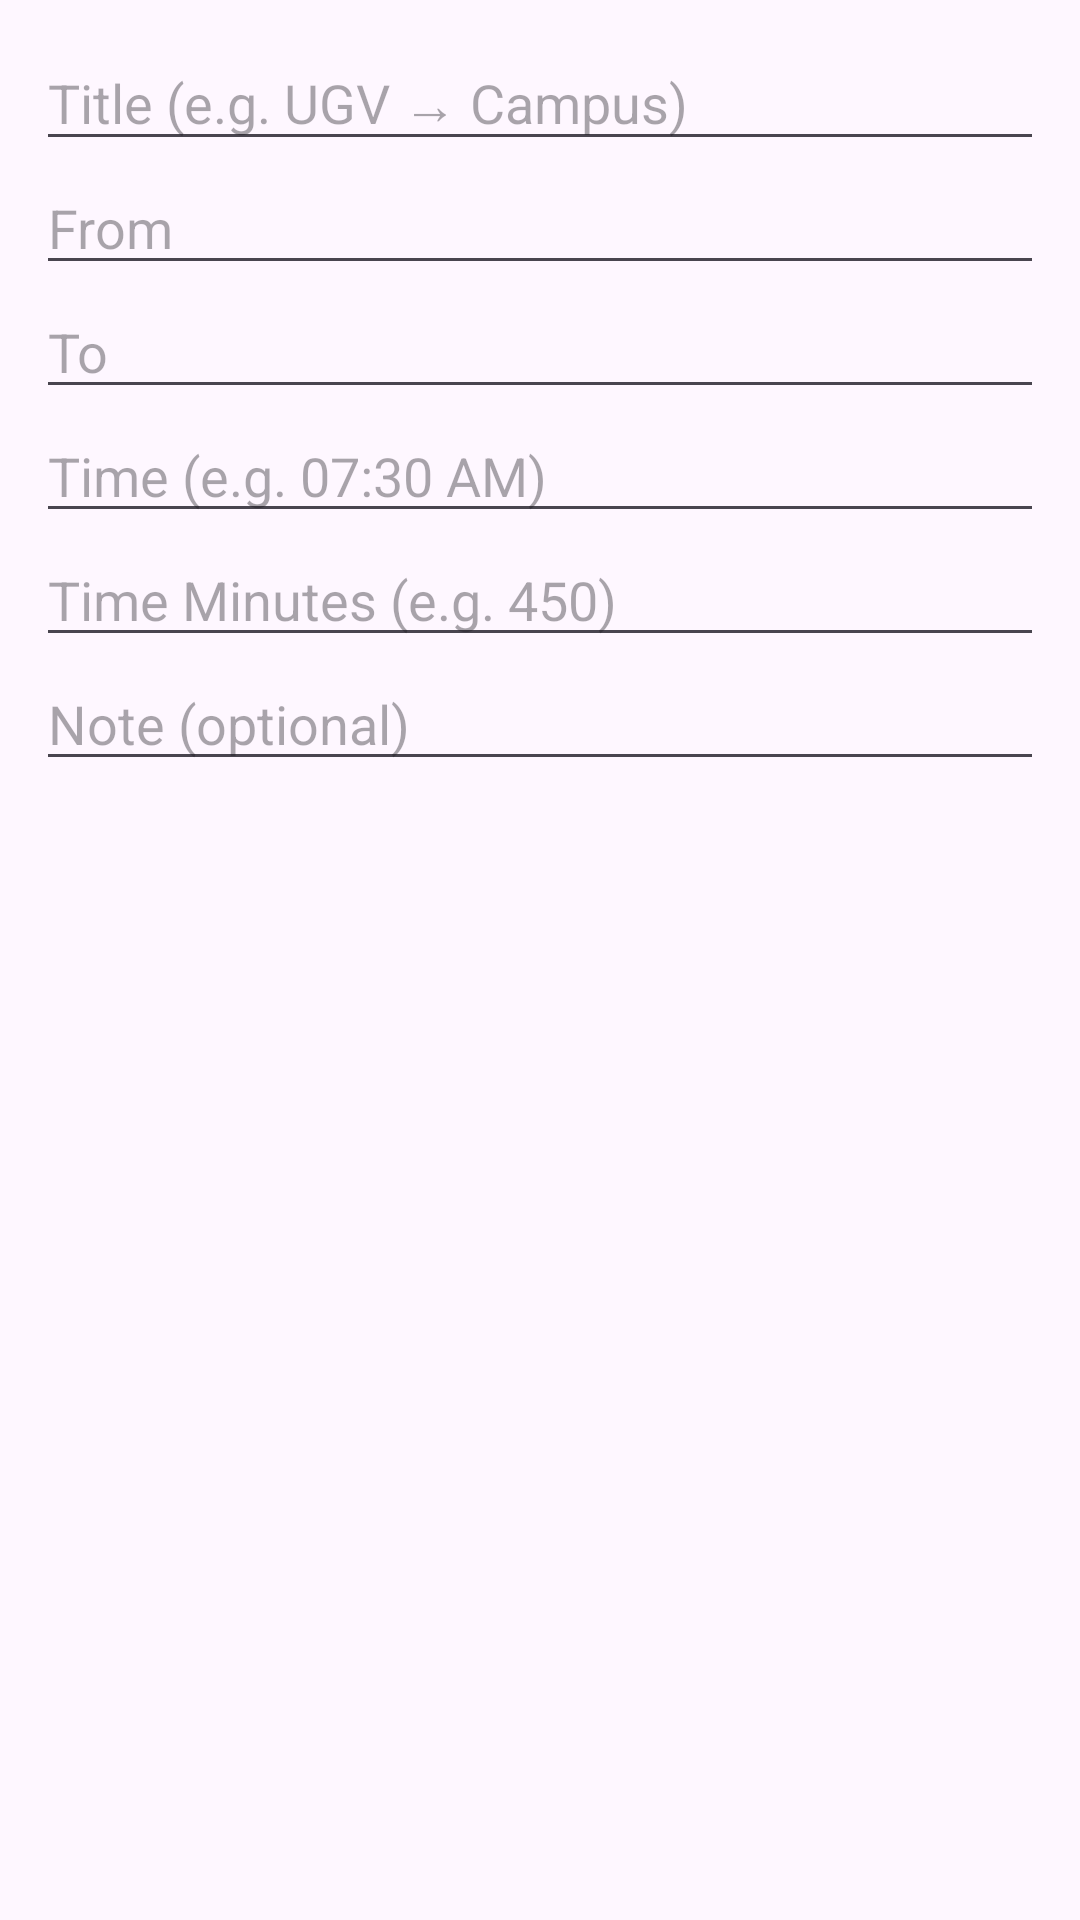

Write the Android layout XML for this screen, with the resource values it uses.
<!-- AndroidManifest.xml: application theme Theme.UGVHelperAdmin -->
<!-- res/layout/dialog_bus_schedule.xml -->
<?xml version="1.0" encoding="utf-8"?>
<LinearLayout xmlns:android="http://schemas.android.com/apk/res/android"
    android:layout_width="match_parent"
    android:layout_height="wrap_content"
    android:orientation="vertical"
    android:padding="12dp">

    <EditText
        android:id="@+id/edtTitle"
        android:layout_width="match_parent"
        android:layout_height="wrap_content"
        android:hint="Title (e.g. UGV → Campus)"/>

    <EditText
        android:id="@+id/edtFrom"
        android:layout_width="match_parent"
        android:layout_height="wrap_content"
        android:hint="From"/>

    <EditText
        android:id="@+id/edtTo"
        android:layout_width="match_parent"
        android:layout_height="wrap_content"
        android:hint="To"/>

    <EditText
        android:id="@+id/edtTime"
        android:layout_width="match_parent"
        android:layout_height="wrap_content"
        android:hint="Time (e.g. 07:30 AM)"/>

    <EditText
        android:id="@+id/edtMinutes"
        android:layout_width="match_parent"
        android:layout_height="wrap_content"
        android:hint="Time Minutes (e.g. 450)"
        android:inputType="number"/>

    <EditText
        android:id="@+id/edtNote"
        android:layout_width="match_parent"
        android:layout_height="wrap_content"
        android:hint="Note (optional)"/>
</LinearLayout>
<!-- resources referenced by this layout -->
<resources>
  <style name="Theme.UGVHelperAdmin" parent="Base.Theme.UGVHelperAdmin" />
  <style name="Base.Theme.UGVHelperAdmin" parent="Theme.Material3.DayNight.NoActionBar">
          
          
      </style>
</resources>
